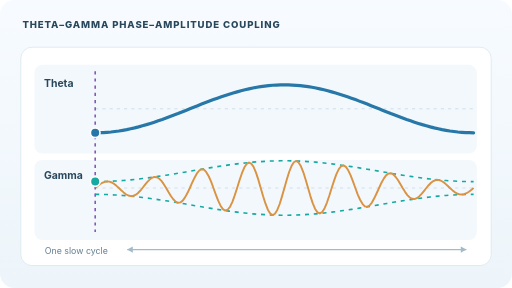
t = 0.00 s
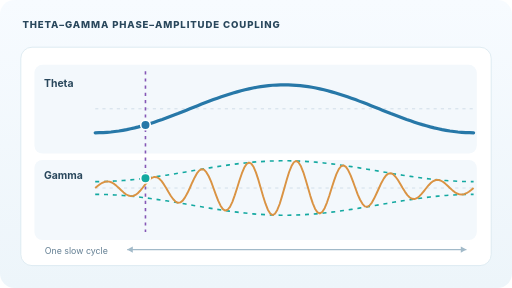
t = 1.59 s
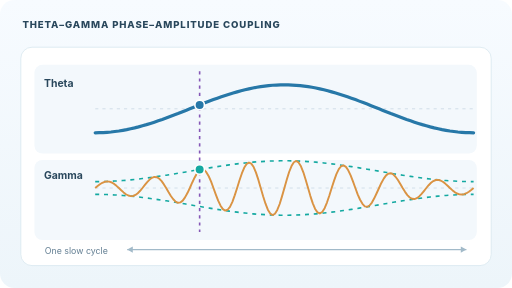
t = 3.31 s
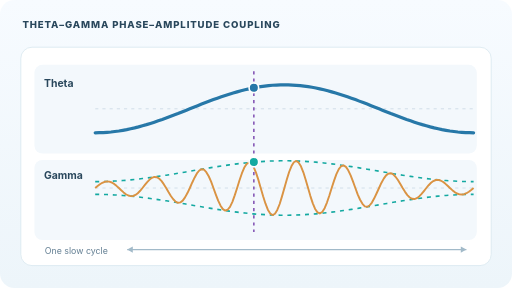
t = 5.03 s
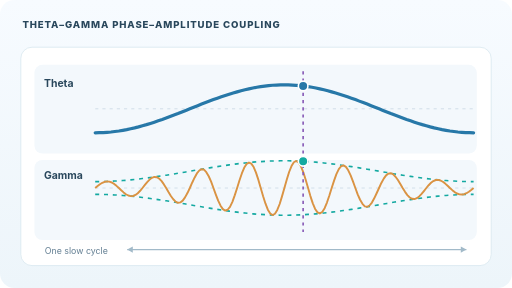
t = 6.59 s
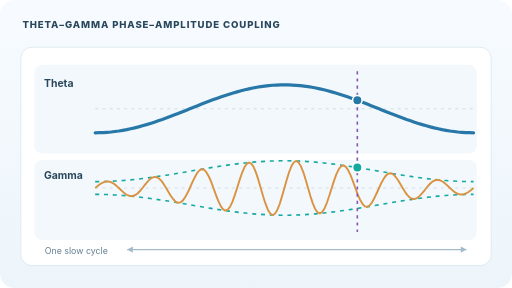
t = 8.31 s

The animated SVG that drew these frames (rendered in a browser with its animation timeline set to each time). Animation: 6 SMIL elements (animate=6); frames cover the first 8.31 s, repeats indefinitely.

<svg xmlns="http://www.w3.org/2000/svg" width="640" height="360" viewBox="0 0 640 360" role="img" aria-labelledby="title desc"><title id="title">Illustrative theta phase–gamma amplitude coupling. A moving phase cursor links the slow theta oscillation to the changing amplitude envelope of faster gamma oscillations. Values are synthetic.</title><desc id="desc">A phase cursor tracks a slow theta oscillation and a fast gamma carrier whose amplitude is phase-modulated. The illustration is analytic, not a physiological recording.</desc><defs><linearGradient id="bg" x2="0" y2="1"><stop stop-color="#f7fbff" /><stop offset="1" stop-color="#edf5fa" /></linearGradient><linearGradient id="band" x2="0" y2="1"><stop stop-color="#16a7a0" stop-opacity=".15" /><stop offset="1" stop-color="#16a7a0" stop-opacity=".02" /></linearGradient></defs><style>text{font-family:Inter,system-ui,Arial,sans-serif;fill:#29475c}.over{font-size:12px;font-weight:800;letter-spacing:1.1px}.label{font-size:13px;font-weight:700}.note{font-size:11px;fill:#637f93}@media(prefers-reduced-motion:reduce){animate,animateMotion{display:none!important}}</style><rect width="640" height="360" rx="18" fill="url(#bg)" /><text class="over" x="28" y="35">THETA–GAMMA PHASE–AMPLITUDE COUPLING</text><rect x="26" y="59" width="588" height="273" rx="14" fill="#ffffff" stroke="#d9e7ef" /><rect x="43" y="81" width="553" height="111" rx="10" fill="#f3f8fc" /><rect x="43" y="200" width="553" height="100" rx="10" fill="#f3f8fc" /><text class="label" x="55" y="109" fill="#246b9b">Theta</text><text class="label" x="55" y="224" fill="#ba6f2b">Gamma</text><line x1="119" y1="136" x2="592" y2="136" stroke="#cad9e4" stroke-dasharray="4 5" /><line x1="119" y1="235" x2="592" y2="235" stroke="#cad9e4" stroke-dasharray="4 5" /><path d="M119.0,166.0 L123.9,165.9 L128.9,165.7 L133.8,165.4 L138.7,165.0 L143.6,164.4 L148.6,163.7 L153.5,162.9 L158.4,162.0 L163.3,160.9 L168.3,159.8 L173.2,158.6 L178.1,157.2 L183.1,155.8 L188.0,154.3 L192.9,152.7 L197.8,151.0 L202.8,149.3 L207.7,147.5 L212.6,145.6 L217.5,143.8 L222.5,141.9 L227.4,139.9 L232.3,138.0 L237.3,136.0 L242.2,134.0 L247.1,132.1 L252.0,130.1 L257.0,128.2 L261.9,126.4 L266.8,124.5 L271.7,122.7 L276.7,121.0 L281.6,119.3 L286.5,117.7 L291.4,116.2 L296.4,114.8 L301.3,113.4 L306.2,112.2 L311.2,111.1 L316.1,110.0 L321.0,109.1 L325.9,108.3 L330.9,107.6 L335.8,107.0 L340.7,106.6 L345.6,106.3 L350.6,106.1 L355.5,106.0 L360.4,106.1 L365.4,106.3 L370.3,106.6 L375.2,107.0 L380.1,107.6 L385.1,108.3 L390.0,109.1 L394.9,110.0 L399.8,111.1 L404.8,112.2 L409.7,113.4 L414.6,114.8 L419.6,116.2 L424.5,117.7 L429.4,119.3 L434.3,121.0 L439.3,122.7 L444.2,124.5 L449.1,126.4 L454.0,128.2 L459.0,130.1 L463.9,132.1 L468.8,134.0 L473.8,136.0 L478.7,138.0 L483.6,139.9 L488.5,141.9 L493.5,143.8 L498.4,145.6 L503.3,147.5 L508.2,149.3 L513.2,151.0 L518.1,152.7 L523.0,154.3 L527.9,155.8 L532.9,157.2 L537.8,158.6 L542.7,159.8 L547.7,160.9 L552.6,162.0 L557.5,162.9 L562.4,163.7 L567.4,164.4 L572.3,165.0 L577.2,165.4 L582.1,165.7 L587.1,165.9 L592.0,166.0" fill="none" stroke="#2778a8" stroke-width="4" stroke-linecap="round" /><path d="M119.0,227.0 L123.9,227.0 L128.9,226.9 L133.8,226.8 L138.7,226.6 L143.6,226.3 L148.6,226.0 L153.5,225.7 L158.4,225.3 L163.3,224.8 L168.3,224.3 L173.2,223.8 L178.1,223.2 L183.1,222.6 L188.0,221.9 L192.9,221.2 L197.8,220.5 L202.8,219.7 L207.7,219.0 L212.6,218.2 L217.5,217.4 L222.5,216.5 L227.4,215.7 L232.3,214.9 L237.3,214.0 L242.2,213.1 L247.1,212.3 L252.0,211.5 L257.0,210.6 L261.9,209.8 L266.8,209.0 L271.7,208.3 L276.7,207.5 L281.6,206.8 L286.5,206.1 L291.4,205.4 L296.4,204.8 L301.3,204.2 L306.2,203.7 L311.2,203.2 L316.1,202.7 L321.0,202.3 L325.9,202.0 L330.9,201.7 L335.8,201.4 L340.7,201.2 L345.6,201.1 L350.6,201.0 L355.5,201.0 L360.4,201.0 L365.4,201.1 L370.3,201.2 L375.2,201.4 L380.1,201.7 L385.1,202.0 L390.0,202.3 L394.9,202.7 L399.8,203.2 L404.8,203.7 L409.7,204.2 L414.6,204.8 L419.6,205.4 L424.5,206.1 L429.4,206.8 L434.3,207.5 L439.3,208.3 L444.2,209.0 L449.1,209.8 L454.0,210.6 L459.0,211.5 L463.9,212.3 L468.8,213.1 L473.8,214.0 L478.7,214.9 L483.6,215.7 L488.5,216.5 L493.5,217.4 L498.4,218.2 L503.3,219.0 L508.2,219.7 L513.2,220.5 L518.1,221.2 L523.0,221.9 L527.9,222.6 L532.9,223.2 L537.8,223.8 L542.7,224.3 L547.7,224.8 L552.6,225.3 L557.5,225.7 L562.4,226.0 L567.4,226.3 L572.3,226.6 L577.2,226.8 L582.1,226.9 L587.1,227.0 L592.0,227.0" fill="none" stroke="#14a9a1" stroke-dasharray="5 6" stroke-width="2" /><path d="M119.0,243.0 L123.9,243.0 L128.9,243.1 L133.8,243.2 L138.7,243.4 L143.6,243.7 L148.6,244.0 L153.5,244.3 L158.4,244.7 L163.3,245.2 L168.3,245.7 L173.2,246.2 L178.1,246.8 L183.1,247.4 L188.0,248.1 L192.9,248.8 L197.8,249.5 L202.8,250.3 L207.7,251.0 L212.6,251.8 L217.5,252.6 L222.5,253.5 L227.4,254.3 L232.3,255.1 L237.3,256.0 L242.2,256.9 L247.1,257.7 L252.0,258.5 L257.0,259.4 L261.9,260.2 L266.8,261.0 L271.7,261.7 L276.7,262.5 L281.6,263.2 L286.5,263.9 L291.4,264.6 L296.4,265.2 L301.3,265.8 L306.2,266.3 L311.2,266.8 L316.1,267.3 L321.0,267.7 L325.9,268.0 L330.9,268.3 L335.8,268.6 L340.7,268.8 L345.6,268.9 L350.6,269.0 L355.5,269.0 L360.4,269.0 L365.4,268.9 L370.3,268.8 L375.2,268.6 L380.1,268.3 L385.1,268.0 L390.0,267.7 L394.9,267.3 L399.8,266.8 L404.8,266.3 L409.7,265.8 L414.6,265.2 L419.6,264.6 L424.5,263.9 L429.4,263.2 L434.3,262.5 L439.3,261.7 L444.2,261.0 L449.1,260.2 L454.0,259.4 L459.0,258.5 L463.9,257.7 L468.8,256.9 L473.8,256.0 L478.7,255.1 L483.6,254.3 L488.5,253.5 L493.5,252.6 L498.4,251.8 L503.3,251.0 L508.2,250.3 L513.2,249.5 L518.1,248.8 L523.0,248.1 L527.9,247.4 L532.9,246.8 L537.8,246.2 L542.7,245.7 L547.7,245.2 L552.6,244.7 L557.5,244.3 L562.4,244.0 L567.4,243.7 L572.3,243.4 L577.2,243.2 L582.1,243.1 L587.1,243.0 L592.0,243.0" fill="none" stroke="#14a9a1" stroke-dasharray="5 6" stroke-width="2" /><path d="M119.0,235.0 L122.0,232.5 L124.9,230.3 L127.9,228.5 L130.8,227.2 L133.8,226.8 L136.7,227.0 L139.7,228.1 L142.7,229.9 L145.6,232.3 L148.6,235.0 L151.5,237.8 L154.5,240.5 L157.4,242.8 L160.4,244.4 L163.3,245.2 L166.3,245.0 L169.3,243.7 L172.2,241.5 L175.2,238.5 L178.1,235.0 L181.1,231.2 L184.0,227.6 L187.0,224.5 L189.9,222.3 L192.9,221.2 L195.9,221.5 L198.8,223.1 L201.8,226.1 L204.7,230.2 L207.7,235.0 L210.6,240.1 L213.6,245.0 L216.6,249.1 L219.5,252.1 L222.5,253.5 L225.4,253.0 L228.4,250.8 L231.3,246.7 L234.3,241.3 L237.3,235.0 L240.2,228.4 L243.2,222.1 L246.1,216.8 L249.1,213.1 L252.0,211.5 L255.0,212.1 L257.9,215.2 L260.9,220.3 L263.9,227.1 L266.8,235.0 L269.8,243.2 L272.7,250.8 L275.7,257.1 L278.6,261.4 L281.6,263.2 L284.5,262.2 L287.5,258.5 L290.5,252.3 L293.4,244.2 L296.4,235.0 L299.3,225.6 L302.3,216.8 L305.2,209.8 L308.2,205.0 L311.2,203.2 L314.1,204.5 L317.1,208.8 L320.0,215.8 L323.0,224.9 L325.9,235.0 L328.9,245.3 L331.9,254.6 L334.8,262.1 L337.8,267.0 L340.7,268.8 L343.7,267.2 L346.6,262.4 L349.6,255.0 L352.5,245.5 L355.5,235.0 L358.5,224.5 L361.4,215.0 L364.4,207.6 L367.3,202.8 L370.3,201.2 L373.2,203.0 L376.2,207.9 L379.2,215.4 L382.1,224.7 L385.1,235.0 L388.0,245.1 L391.0,254.2 L393.9,261.2 L396.9,265.5 L399.8,266.8 L402.8,265.0 L405.8,260.2 L408.7,253.2 L411.7,244.4 L414.6,235.0 L417.6,225.8 L420.5,217.7 L423.5,211.5 L426.4,207.8 L429.4,206.8 L432.4,208.6 L435.3,212.9 L438.3,219.2 L441.2,226.8 L444.2,235.0 L447.1,242.9 L450.1,249.7 L453.1,254.8 L456.0,257.9 L459.0,258.5 L461.9,256.9 L464.9,253.2 L467.8,247.9 L470.8,241.6 L473.8,235.0 L476.7,228.7 L479.7,223.3 L482.6,219.2 L485.6,217.0 L488.5,216.5 L491.5,217.9 L494.4,220.9 L497.4,225.0 L500.4,229.9 L503.3,235.0 L506.3,239.8 L509.2,243.9 L512.2,246.9 L515.1,248.5 L518.1,248.8 L521.0,247.7 L524.0,245.5 L527.0,242.4 L529.9,238.8 L532.9,235.0 L535.8,231.5 L538.8,228.5 L541.7,226.3 L544.7,225.0 L547.7,224.8 L550.6,225.6 L553.6,227.2 L556.5,229.5 L559.5,232.2 L562.4,235.0 L565.4,237.7 L568.3,240.1 L571.3,241.9 L574.3,243.0 L577.2,243.2 L580.2,242.8 L583.1,241.5 L586.1,239.7 L589.0,237.5 L592.0,235.0" fill="none" stroke="#da9343" stroke-width="2.4" stroke-linejoin="round" /><line x1="119" x2="119" y1="89" y2="290" stroke="#8557b6" stroke-width="2" stroke-dasharray="4 5"><animate attributeName="x1" values="119;592" dur="12s" repeatCount="indefinite" /><animate attributeName="x2" values="119;592" dur="12s" repeatCount="indefinite" /></line><circle cx="119" cy="166" r="6" fill="#2778a8" stroke="white" stroke-width="2"><animate attributeName="cx" values="119.000000;123.927083;128.854167;133.781250;138.708333;143.635417;148.562500;153.489583;158.416667;163.343750;168.270833;173.197917;178.125000;183.052083;187.979167;192.906250;197.833333;202.760417;207.687500;212.614583;217.541667;222.468750;227.395833;232.322917;237.250000;242.177083;247.104167;252.031250;256.958333;261.885417;266.812500;271.739583;276.666667;281.593750;286.520833;291.447917;296.375000;301.302083;306.229167;311.156250;316.083333;321.010417;325.937500;330.864583;335.791667;340.718750;345.645833;350.572917;355.500000;360.427083;365.354167;370.281250;375.208333;380.135417;385.062500;389.989583;394.916667;399.843750;404.770833;409.697917;414.625000;419.552083;424.479167;429.406250;434.333333;439.260417;444.187500;449.114583;454.041667;458.968750;463.895833;468.822917;473.750000;478.677083;483.604167;488.531250;493.458333;498.385417;503.312500;508.239583;513.166667;518.093750;523.020833;527.947917;532.875000;537.802083;542.729167;547.656250;552.583333;557.510417;562.437500;567.364583;572.291667;577.218750;582.145833;587.072917;592.000000" keyTimes="0.000000000;0.010416667;0.020833333;0.031250000;0.041666667;0.052083333;0.062500000;0.072916667;0.083333333;0.093750000;0.104166667;0.114583333;0.125000000;0.135416667;0.145833333;0.156250000;0.166666667;0.177083333;0.187500000;0.197916667;0.208333333;0.218750000;0.229166667;0.239583333;0.250000000;0.260416667;0.270833333;0.281250000;0.291666667;0.302083333;0.312500000;0.322916667;0.333333333;0.343750000;0.354166667;0.364583333;0.375000000;0.385416667;0.395833333;0.406250000;0.416666667;0.427083333;0.437500000;0.447916667;0.458333333;0.468750000;0.479166667;0.489583333;0.500000000;0.510416667;0.520833333;0.531250000;0.541666667;0.552083333;0.562500000;0.572916667;0.583333333;0.593750000;0.604166667;0.614583333;0.625000000;0.635416667;0.645833333;0.656250000;0.666666667;0.677083333;0.687500000;0.697916667;0.708333333;0.718750000;0.729166667;0.739583333;0.750000000;0.760416667;0.770833333;0.781250000;0.791666667;0.802083333;0.812500000;0.822916667;0.833333333;0.843750000;0.854166667;0.864583333;0.875000000;0.885416667;0.895833333;0.906250000;0.916666667;0.927083333;0.937500000;0.947916667;0.958333333;0.968750000;0.979166667;0.989583333;1.000000000" dur="12s" repeatCount="indefinite" calcMode="linear" /><animate attributeName="cy" values="166.000000;165.935768;165.743346;165.423558;164.977775;164.407904;163.716386;162.906182;161.980762;160.944088;159.800600;158.555194;157.213203;155.780374;154.262843;152.667107;151.000000;149.268661;147.480503;145.643184;143.764571;141.852710;139.915786;137.962094;136.000000;134.037906;132.084214;130.147290;128.235429;126.356816;124.519497;122.731339;121.000000;119.332893;117.737157;116.219626;114.786797;113.444806;112.199400;111.055912;110.019238;109.093818;108.283614;107.592096;107.022225;106.576442;106.256654;106.064232;106.000000;106.064232;106.256654;106.576442;107.022225;107.592096;108.283614;109.093818;110.019238;111.055912;112.199400;113.444806;114.786797;116.219626;117.737157;119.332893;121.000000;122.731339;124.519497;126.356816;128.235429;130.147290;132.084214;134.037906;136.000000;137.962094;139.915786;141.852710;143.764571;145.643184;147.480503;149.268661;151.000000;152.667107;154.262843;155.780374;157.213203;158.555194;159.800600;160.944088;161.980762;162.906182;163.716386;164.407904;164.977775;165.423558;165.743346;165.935768;166.000000" keyTimes="0.000000000;0.010416667;0.020833333;0.031250000;0.041666667;0.052083333;0.062500000;0.072916667;0.083333333;0.093750000;0.104166667;0.114583333;0.125000000;0.135416667;0.145833333;0.156250000;0.166666667;0.177083333;0.187500000;0.197916667;0.208333333;0.218750000;0.229166667;0.239583333;0.250000000;0.260416667;0.270833333;0.281250000;0.291666667;0.302083333;0.312500000;0.322916667;0.333333333;0.343750000;0.354166667;0.364583333;0.375000000;0.385416667;0.395833333;0.406250000;0.416666667;0.427083333;0.437500000;0.447916667;0.458333333;0.468750000;0.479166667;0.489583333;0.500000000;0.510416667;0.520833333;0.531250000;0.541666667;0.552083333;0.562500000;0.572916667;0.583333333;0.593750000;0.604166667;0.614583333;0.625000000;0.635416667;0.645833333;0.656250000;0.666666667;0.677083333;0.687500000;0.697916667;0.708333333;0.718750000;0.729166667;0.739583333;0.750000000;0.760416667;0.770833333;0.781250000;0.791666667;0.802083333;0.812500000;0.822916667;0.833333333;0.843750000;0.854166667;0.864583333;0.875000000;0.885416667;0.895833333;0.906250000;0.916666667;0.927083333;0.937500000;0.947916667;0.958333333;0.968750000;0.979166667;0.989583333;1.000000000" dur="12s" repeatCount="indefinite" calcMode="linear" /></circle><circle cx="119" cy="227" r="6" fill="#14a9a1" stroke="white" stroke-width="2"><animate attributeName="cx" values="119.000000;123.927083;128.854167;133.781250;138.708333;143.635417;148.562500;153.489583;158.416667;163.343750;168.270833;173.197917;178.125000;183.052083;187.979167;192.906250;197.833333;202.760417;207.687500;212.614583;217.541667;222.468750;227.395833;232.322917;237.250000;242.177083;247.104167;252.031250;256.958333;261.885417;266.812500;271.739583;276.666667;281.593750;286.520833;291.447917;296.375000;301.302083;306.229167;311.156250;316.083333;321.010417;325.937500;330.864583;335.791667;340.718750;345.645833;350.572917;355.500000;360.427083;365.354167;370.281250;375.208333;380.135417;385.062500;389.989583;394.916667;399.843750;404.770833;409.697917;414.625000;419.552083;424.479167;429.406250;434.333333;439.260417;444.187500;449.114583;454.041667;458.968750;463.895833;468.822917;473.750000;478.677083;483.604167;488.531250;493.458333;498.385417;503.312500;508.239583;513.166667;518.093750;523.020833;527.947917;532.875000;537.802083;542.729167;547.656250;552.583333;557.510417;562.437500;567.364583;572.291667;577.218750;582.145833;587.072917;592.000000" keyTimes="0.000000000;0.010416667;0.020833333;0.031250000;0.041666667;0.052083333;0.062500000;0.072916667;0.083333333;0.093750000;0.104166667;0.114583333;0.125000000;0.135416667;0.145833333;0.156250000;0.166666667;0.177083333;0.187500000;0.197916667;0.208333333;0.218750000;0.229166667;0.239583333;0.250000000;0.260416667;0.270833333;0.281250000;0.291666667;0.302083333;0.312500000;0.322916667;0.333333333;0.343750000;0.354166667;0.364583333;0.375000000;0.385416667;0.395833333;0.406250000;0.416666667;0.427083333;0.437500000;0.447916667;0.458333333;0.468750000;0.479166667;0.489583333;0.500000000;0.510416667;0.520833333;0.531250000;0.541666667;0.552083333;0.562500000;0.572916667;0.583333333;0.593750000;0.604166667;0.614583333;0.625000000;0.635416667;0.645833333;0.656250000;0.666666667;0.677083333;0.687500000;0.697916667;0.708333333;0.718750000;0.729166667;0.739583333;0.750000000;0.760416667;0.770833333;0.781250000;0.791666667;0.802083333;0.812500000;0.822916667;0.833333333;0.843750000;0.854166667;0.864583333;0.875000000;0.885416667;0.895833333;0.906250000;0.916666667;0.927083333;0.937500000;0.947916667;0.958333333;0.968750000;0.979166667;0.989583333;1.000000000" dur="12s" repeatCount="indefinite" calcMode="linear" /><animate attributeName="cy" values="227.000000;226.972166;226.888783;226.750209;226.557036;226.310092;226.010434;225.659346;225.258330;224.809105;224.313593;223.773917;223.192388;222.571496;221.913899;221.222413;220.500000;219.749753;218.974885;218.178713;217.364648;216.536174;215.696840;214.850241;214.000000;213.149759;212.303160;211.463826;210.635352;209.821287;209.025115;208.250247;207.500000;206.777587;206.086101;205.428504;204.807612;204.226083;203.686407;203.190895;202.741670;202.340654;201.989566;201.689908;201.442964;201.249791;201.111217;201.027834;201.000000;201.027834;201.111217;201.249791;201.442964;201.689908;201.989566;202.340654;202.741670;203.190895;203.686407;204.226083;204.807612;205.428504;206.086101;206.777587;207.500000;208.250247;209.025115;209.821287;210.635352;211.463826;212.303160;213.149759;214.000000;214.850241;215.696840;216.536174;217.364648;218.178713;218.974885;219.749753;220.500000;221.222413;221.913899;222.571496;223.192388;223.773917;224.313593;224.809105;225.258330;225.659346;226.010434;226.310092;226.557036;226.750209;226.888783;226.972166;227.000000" keyTimes="0.000000000;0.010416667;0.020833333;0.031250000;0.041666667;0.052083333;0.062500000;0.072916667;0.083333333;0.093750000;0.104166667;0.114583333;0.125000000;0.135416667;0.145833333;0.156250000;0.166666667;0.177083333;0.187500000;0.197916667;0.208333333;0.218750000;0.229166667;0.239583333;0.250000000;0.260416667;0.270833333;0.281250000;0.291666667;0.302083333;0.312500000;0.322916667;0.333333333;0.343750000;0.354166667;0.364583333;0.375000000;0.385416667;0.395833333;0.406250000;0.416666667;0.427083333;0.437500000;0.447916667;0.458333333;0.468750000;0.479166667;0.489583333;0.500000000;0.510416667;0.520833333;0.531250000;0.541666667;0.552083333;0.562500000;0.572916667;0.583333333;0.593750000;0.604166667;0.614583333;0.625000000;0.635416667;0.645833333;0.656250000;0.666666667;0.677083333;0.687500000;0.697916667;0.708333333;0.718750000;0.729166667;0.739583333;0.750000000;0.760416667;0.770833333;0.781250000;0.791666667;0.802083333;0.812500000;0.822916667;0.833333333;0.843750000;0.854166667;0.864583333;0.875000000;0.885416667;0.895833333;0.906250000;0.916666667;0.927083333;0.937500000;0.947916667;0.958333333;0.968750000;0.979166667;0.989583333;1.000000000" dur="12s" repeatCount="indefinite" calcMode="linear" /></circle><text class="note" x="56" y="318">One slow cycle</text><line x1="159" y1="312" x2="583" y2="312" stroke="#a2bac9" stroke-width="1.5" /><path d="M159 312l7 -4v8zM583 312l-7 -4v8z" fill="#a2bac9" /></svg>
